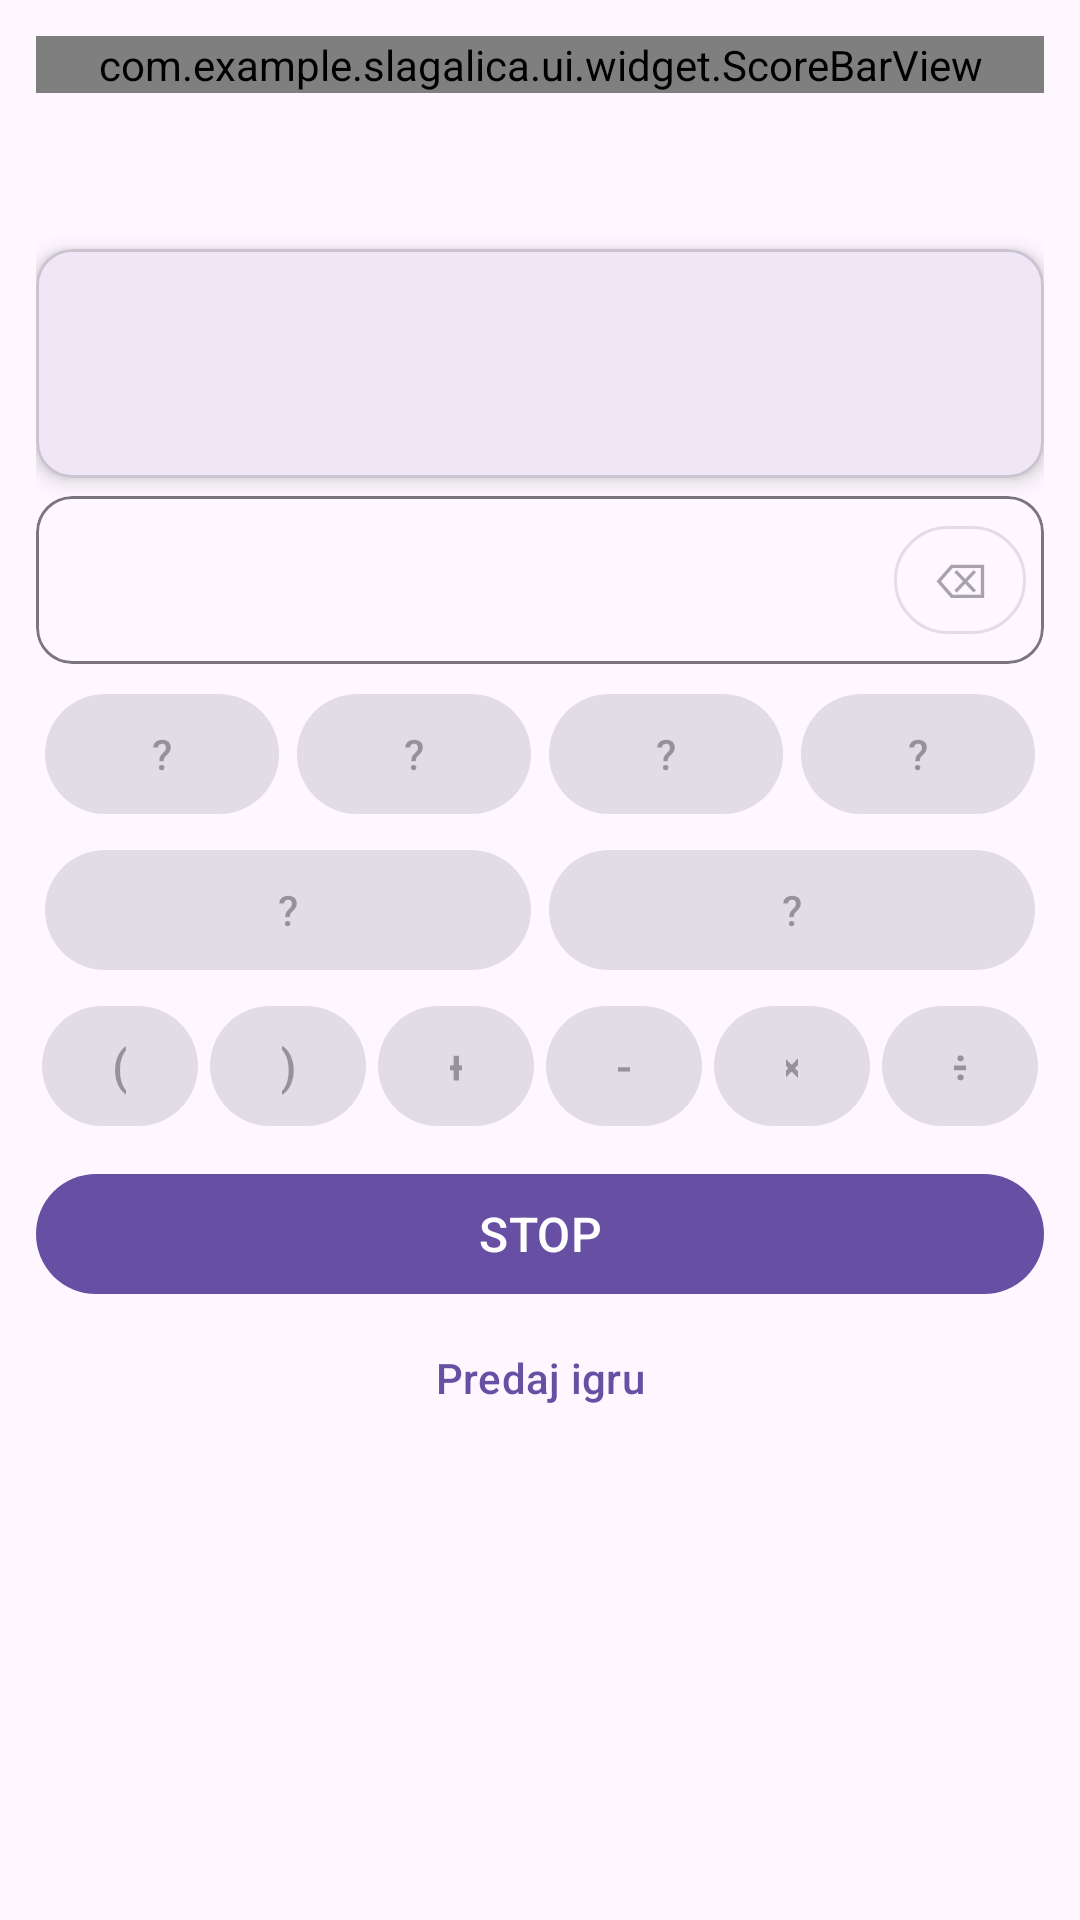

Reconstruct the res/layout file that produces this screen, plus the resources it refers to.
<!-- AndroidManifest.xml: application theme Theme.Slagalica -->
<!-- res/layout/activity_moj_broj.xml -->
<?xml version="1.0" encoding="utf-8"?>
<LinearLayout xmlns:android="http://schemas.android.com/apk/res/android"
    xmlns:app="http://schemas.android.com/apk/res-auto"
    xmlns:tools="http://schemas.android.com/tools"
    android:layout_width="match_parent"
    android:layout_height="match_parent"
    android:orientation="vertical"
    android:padding="12dp">

    
    <com.example.slagalica.ui.widget.ScoreBarView
        android:id="@+id/scoreBar"
        android:layout_width="match_parent"
        android:layout_height="wrap_content" />

    <TextView
        android:id="@+id/tvRoundLabel"
        android:layout_width="match_parent"
        android:layout_height="wrap_content"
        android:layout_marginTop="6dp"
        android:gravity="center"
        android:textAppearance="?attr/textAppearanceTitleMedium"
        android:textStyle="bold"
        tools:text="Runda 1/2" />

    <TextView
        android:id="@+id/tvStatus"
        android:layout_width="match_parent"
        android:layout_height="wrap_content"
        android:gravity="center"
        android:layout_marginTop="2dp"
        android:layout_marginBottom="6dp"
        android:textAppearance="?attr/textAppearanceBodySmall"
        android:textStyle="italic"
        tools:text="Čeka se protivnik…" />

    
    <com.google.android.material.card.MaterialCardView
        android:layout_width="match_parent"
        android:layout_height="wrap_content"
        android:layout_marginBottom="6dp"
        app:cardCornerRadius="12dp"
        app:cardElevation="4dp">

        <TextView
            android:id="@+id/tvTrazeniBroj"
            android:layout_width="match_parent"
            android:layout_height="wrap_content"
            android:gravity="center"
            android:padding="14dp"
            android:textAppearance="?attr/textAppearanceDisplaySmall"
            android:textStyle="bold"
            tools:text="Traženi: ?" />

    </com.google.android.material.card.MaterialCardView>

    
    <com.google.android.material.card.MaterialCardView
        android:layout_width="match_parent"
        android:layout_height="wrap_content"
        android:layout_marginBottom="6dp"
        app:cardElevation="0dp"
        app:strokeWidth="1dp"
        app:strokeColor="?attr/colorOutline">

        <LinearLayout
            android:layout_width="match_parent"
            android:layout_height="wrap_content"
            android:orientation="horizontal"
            android:gravity="center_vertical"
            android:padding="6dp">

            <TextView
                android:id="@+id/tvIzraz"
                android:layout_width="0dp"
                android:layout_height="wrap_content"
                android:layout_weight="1"
                android:minHeight="44dp"
                android:gravity="center_vertical"
                android:textAppearance="?attr/textAppearanceTitleMedium"
                android:padding="4dp"
                tools:text="75 + 3 × 4" />

            <com.google.android.material.button.MaterialButton
                android:id="@+id/btnDel"
                style="@style/Widget.Material3.Button.OutlinedButton"
                android:layout_width="44dp"
                android:layout_height="44dp"
                android:text="⌫"
                android:textSize="16sp"
                android:enabled="false"
                android:padding="0dp" />

        </LinearLayout>

    </com.google.android.material.card.MaterialCardView>

    
    <LinearLayout
        android:layout_width="match_parent"
        android:layout_height="wrap_content"
        android:orientation="horizontal"
        android:layout_marginBottom="4dp">

        <com.google.android.material.button.MaterialButton
            android:id="@+id/btnNum0"
            android:layout_width="0dp"
            android:layout_height="48dp"
            android:layout_weight="1"
            android:layout_marginHorizontal="3dp"
            android:text="?"
            android:textAllCaps="false"
            android:enabled="false" />

        <com.google.android.material.button.MaterialButton
            android:id="@+id/btnNum1"
            android:layout_width="0dp"
            android:layout_height="48dp"
            android:layout_weight="1"
            android:layout_marginHorizontal="3dp"
            android:text="?"
            android:textAllCaps="false"
            android:enabled="false" />

        <com.google.android.material.button.MaterialButton
            android:id="@+id/btnNum2"
            android:layout_width="0dp"
            android:layout_height="48dp"
            android:layout_weight="1"
            android:layout_marginHorizontal="3dp"
            android:text="?"
            android:textAllCaps="false"
            android:enabled="false" />

        <com.google.android.material.button.MaterialButton
            android:id="@+id/btnNum3"
            android:layout_width="0dp"
            android:layout_height="48dp"
            android:layout_weight="1"
            android:layout_marginHorizontal="3dp"
            android:text="?"
            android:textAllCaps="false"
            android:enabled="false" />

    </LinearLayout>

    
    <LinearLayout
        android:layout_width="match_parent"
        android:layout_height="wrap_content"
        android:orientation="horizontal"
        android:layout_marginBottom="4dp">

        <com.google.android.material.button.MaterialButton
            android:id="@+id/btnNum4"
            android:layout_width="0dp"
            android:layout_height="48dp"
            android:layout_weight="1"
            android:layout_marginHorizontal="3dp"
            android:text="?"
            android:textAllCaps="false"
            android:enabled="false" />

        <com.google.android.material.button.MaterialButton
            android:id="@+id/btnNum5"
            android:layout_width="0dp"
            android:layout_height="48dp"
            android:layout_weight="1"
            android:layout_marginHorizontal="3dp"
            android:text="?"
            android:textAllCaps="false"
            android:enabled="false" />

    </LinearLayout>

    
    <LinearLayout
        android:layout_width="match_parent"
        android:layout_height="wrap_content"
        android:orientation="horizontal"
        android:layout_marginBottom="4dp">

        <com.google.android.material.button.MaterialButton
            android:id="@+id/btnLeftParen"
            style="@style/Widget.Material3.Button.TonalButton"
            android:layout_width="0dp"
            android:layout_height="48dp"
            android:layout_weight="1"
            android:layout_marginHorizontal="2dp"
            android:text="("
            android:textAllCaps="false"
            android:textSize="16sp"
            android:enabled="false" />

        <com.google.android.material.button.MaterialButton
            android:id="@+id/btnRightParen"
            style="@style/Widget.Material3.Button.TonalButton"
            android:layout_width="0dp"
            android:layout_height="48dp"
            android:layout_weight="1"
            android:layout_marginHorizontal="2dp"
            android:text=")"
            android:textAllCaps="false"
            android:textSize="16sp"
            android:enabled="false" />

        <com.google.android.material.button.MaterialButton
            android:id="@+id/btnPlus"
            style="@style/Widget.Material3.Button.TonalButton"
            android:layout_width="0dp"
            android:layout_height="48dp"
            android:layout_weight="1"
            android:layout_marginHorizontal="2dp"
            android:text="+"
            android:textAllCaps="false"
            android:textSize="16sp"
            android:enabled="false" />

        <com.google.android.material.button.MaterialButton
            android:id="@+id/btnMinus"
            style="@style/Widget.Material3.Button.TonalButton"
            android:layout_width="0dp"
            android:layout_height="48dp"
            android:layout_weight="1"
            android:layout_marginHorizontal="2dp"
            android:text="-"
            android:textAllCaps="false"
            android:textSize="16sp"
            android:enabled="false" />

        <com.google.android.material.button.MaterialButton
            android:id="@+id/btnMult"
            style="@style/Widget.Material3.Button.TonalButton"
            android:layout_width="0dp"
            android:layout_height="48dp"
            android:layout_weight="1"
            android:layout_marginHorizontal="2dp"
            android:text="×"
            android:textAllCaps="false"
            android:textSize="16sp"
            android:enabled="false" />

        <com.google.android.material.button.MaterialButton
            android:id="@+id/btnDiv"
            style="@style/Widget.Material3.Button.TonalButton"
            android:layout_width="0dp"
            android:layout_height="48dp"
            android:layout_weight="1"
            android:layout_marginHorizontal="2dp"
            android:text="÷"
            android:textAllCaps="false"
            android:textSize="16sp"
            android:enabled="false" />

    </LinearLayout>

    
    <com.google.android.material.button.MaterialButton
        android:id="@+id/btnStopPotvrdi"
        android:layout_width="match_parent"
        android:layout_height="wrap_content"
        android:layout_marginTop="4dp"
        android:text="STOP"
        android:textAllCaps="false"
        android:textSize="16sp" />

    
    <com.google.android.material.button.MaterialButton
        android:id="@+id/btnGiveUp"
        style="@style/Widget.Material3.Button.TextButton"
        android:layout_width="match_parent"
        android:layout_height="wrap_content"
        android:text="Predaj igru"
        android:textAllCaps="false" />

</LinearLayout>
<!-- resources referenced by this layout -->
<resources>
  <style name="Theme.Slagalica" parent="Base.Theme.Slagalica" />
  <style name="Base.Theme.Slagalica" parent="Theme.Material3.DayNight.NoActionBar">
          
          
      </style>
</resources>
